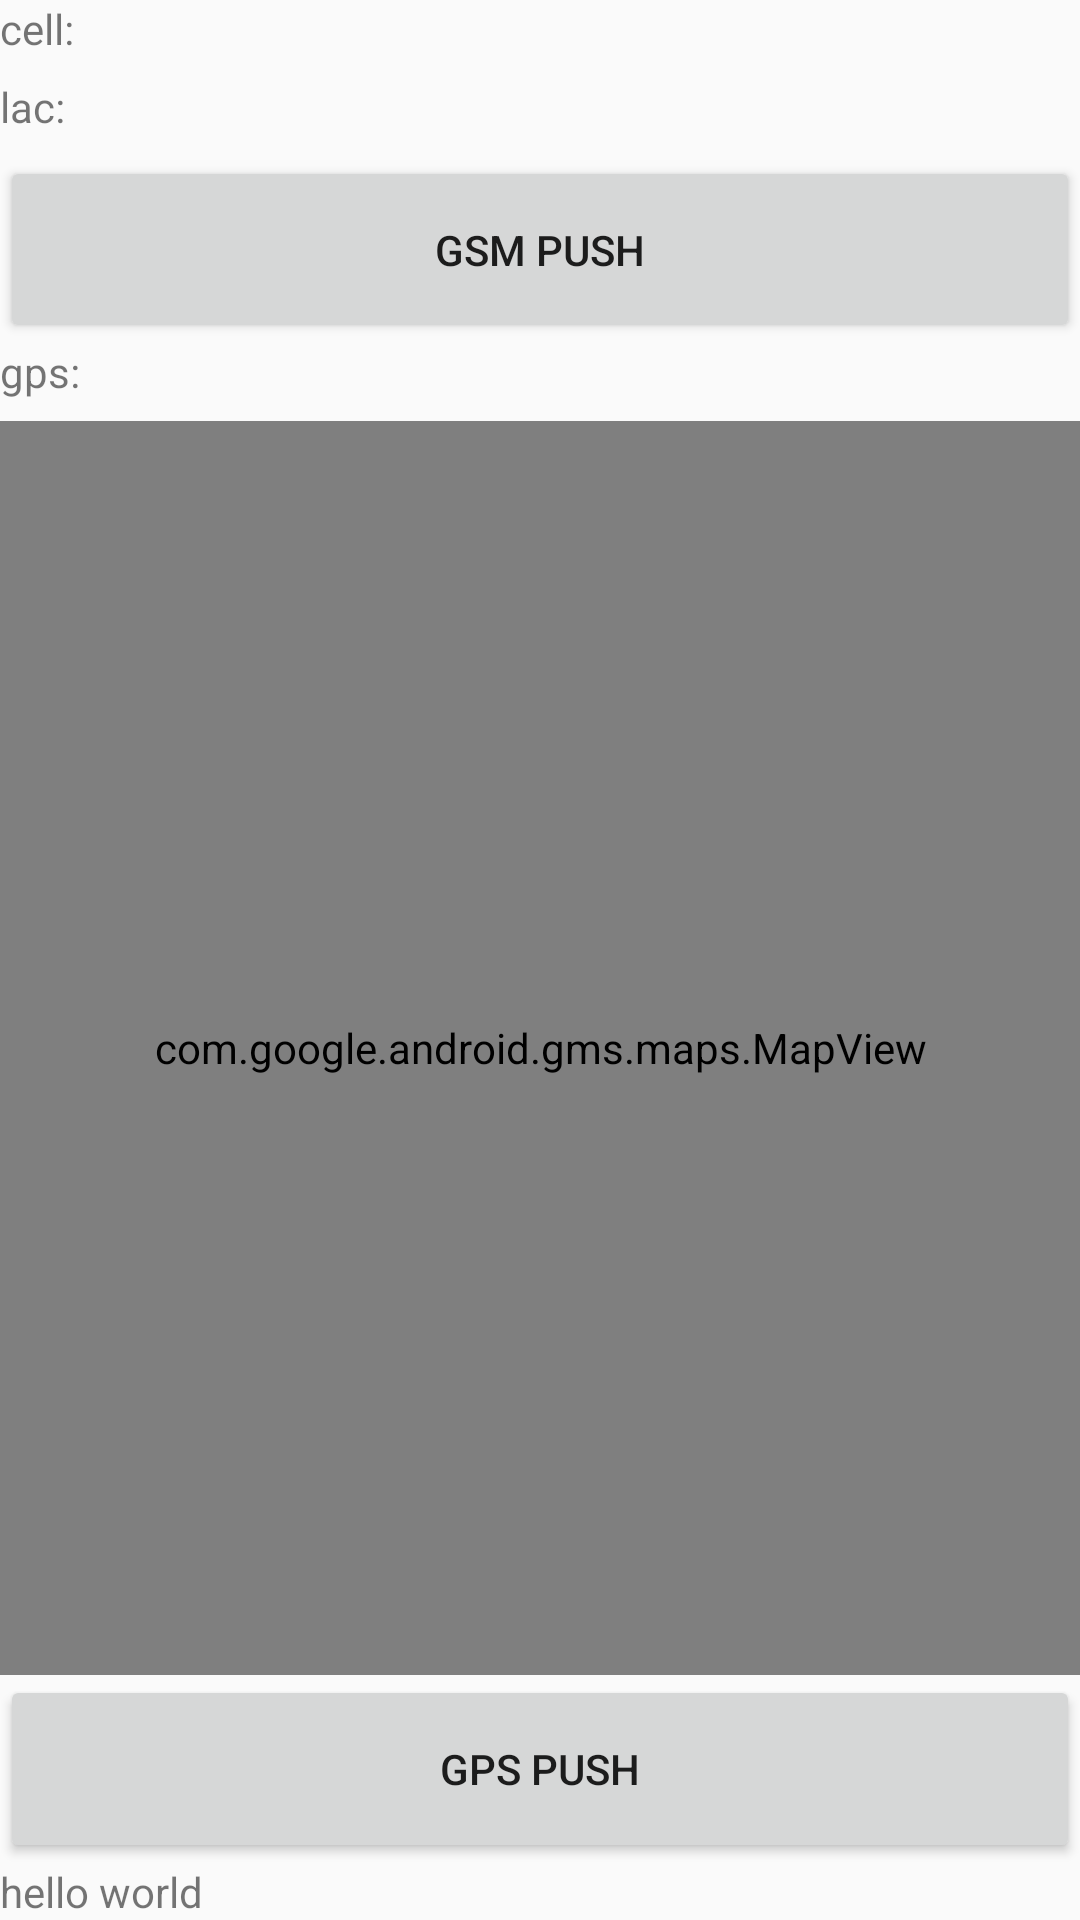

Write the Android layout XML for this screen, with the resource values it uses.
<!-- AndroidManifest.xml: application theme AppTheme -->
<!-- res/layout/activity_quiz.xml -->
<?xml version="1.0" encoding="utf-8"?>
<LinearLayout xmlns:android="http://schemas.android.com/apk/res/android"
    android:layout_width="match_parent"
    android:layout_height="match_parent"
    android:orientation="vertical"
    >

    <TextView
        android:id="@+id/cellView"
        android:text="cell:"
        android:layout_width="match_parent"
        android:layout_height="wrap_content"
        android:layout_weight="1"
        />

    <TextView
        android:id="@+id/lacView"
        android:text="lac:"
        android:layout_width="match_parent"
        android:layout_height="wrap_content"
        android:layout_weight="1"
        />

    <Button
        android:id="@+id/GSMpushButton"
        android:text="GSM push"
        android:layout_width="match_parent"
        android:layout_height="wrap_content"
        android:layout_weight="2"
        />

    <TextView
        android:id="@+id/gpsView"
        android:text="gps:"
        android:layout_width="match_parent"
        android:layout_height="wrap_content"
        android:layout_weight="1"
        />

    <com.google.android.gms.maps.MapView
        android:id="@+id/mapView"
        android:layout_width="match_parent"
        android:layout_height="wrap_content"
        android:layout_weight="55" />

    <Button
        android:id="@+id/GPSpushButton"
        android:text="GPS push"
        android:layout_width="match_parent"
        android:layout_height="wrap_content"
        android:layout_weight="2"
        />

    <TextView
        android:id="@+id/statusView"
        android:text="hello world"
        android:layout_width="match_parent"
        android:layout_height="wrap_content"
        android:layout_weight="0"
        />

</LinearLayout>
<!-- resources referenced by this layout -->
<resources>
  <style name="AppTheme" parent="Theme.AppCompat.Light.DarkActionBar">
          
          <item name="colorPrimary">@color/colorPrimaryDark</item>
          
          
      </style>
  <!-- not gathered from this repository: default colours our renderer supplied (Android Studio template values) -->
  <color name="colorPrimaryDark">#FF3700B3</color>
</resources>
